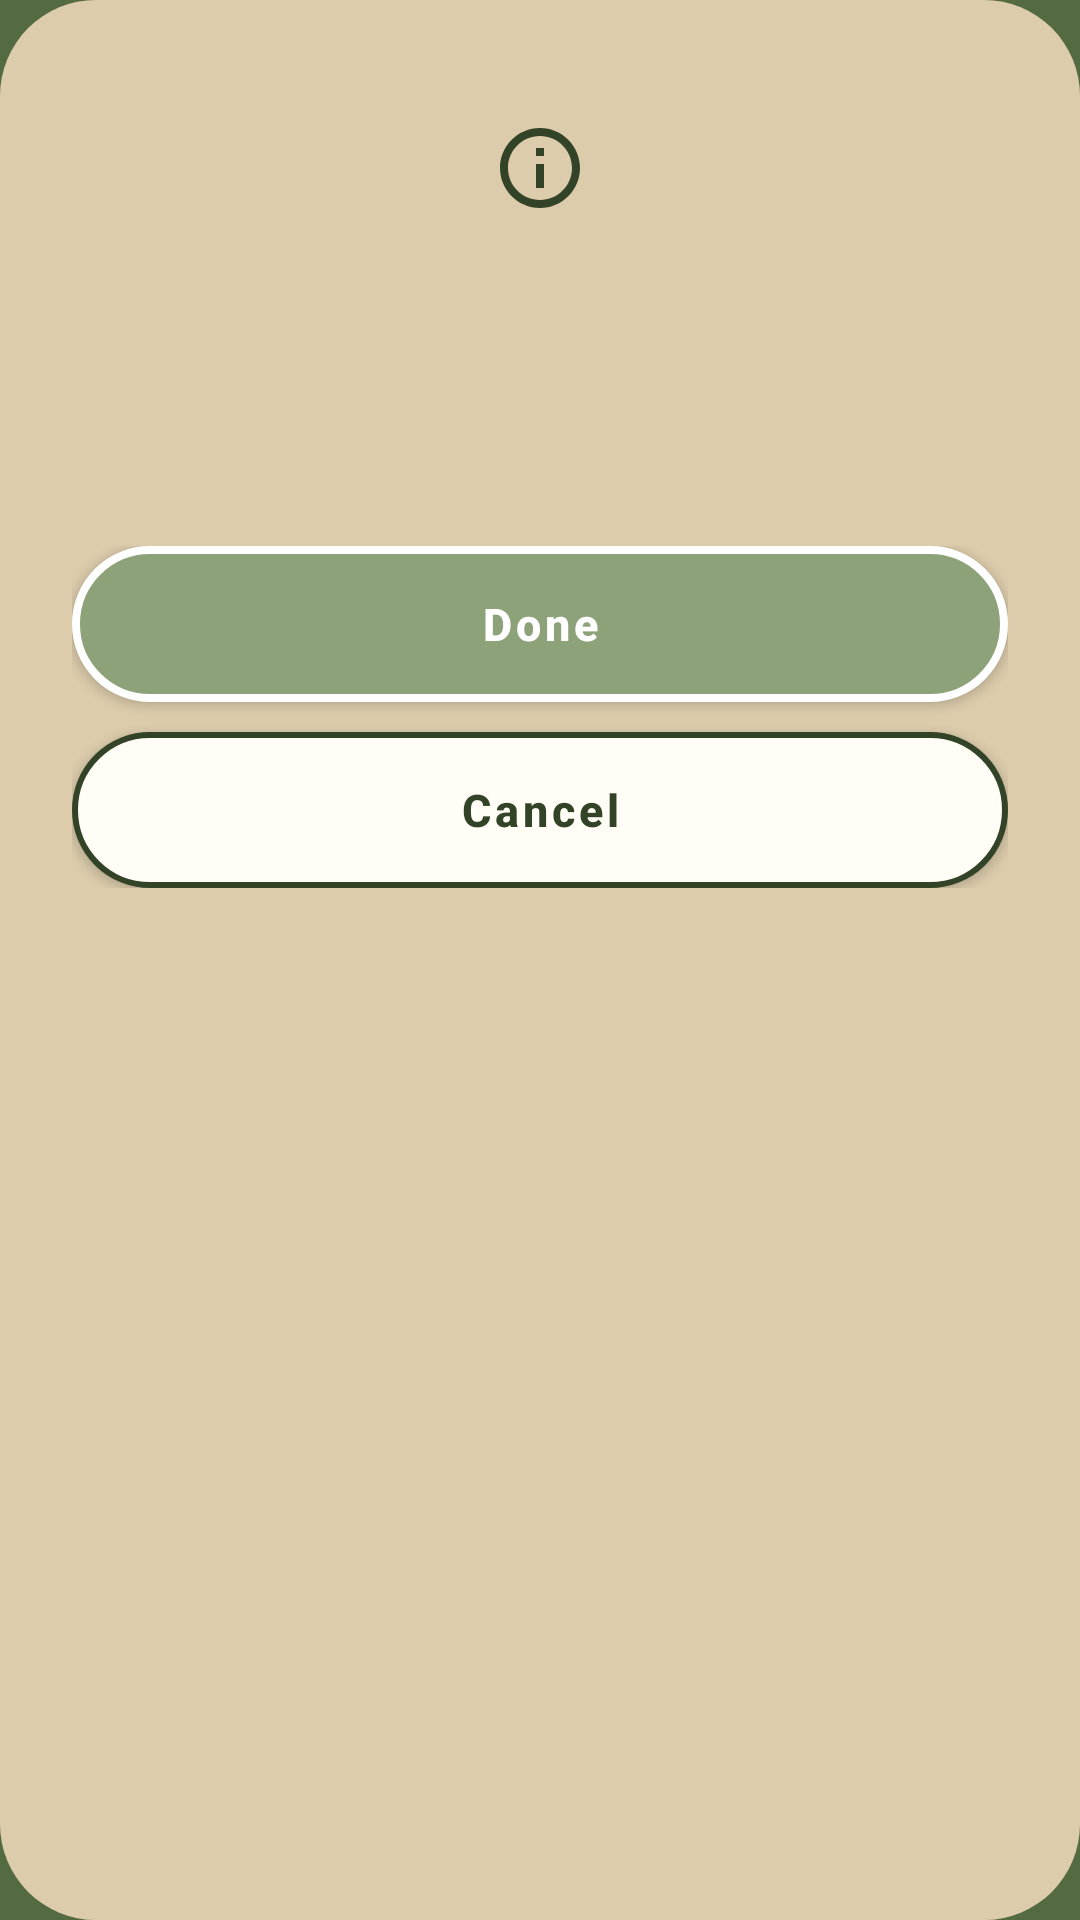

The Android layout XML behind this screen, and the referenced resources:
<!-- AndroidManifest.xml: application theme Theme.DaGoal -->
<!-- res/layout/dialog_confirmation_prompt.xml -->
<?xml version="1.0" encoding="utf-8"?>
<LinearLayout xmlns:android="http://schemas.android.com/apk/res/android"
    xmlns:app="http://schemas.android.com/apk/res-auto"
    android:layout_width="match_parent"
    android:layout_height="wrap_content"
    android:background="@drawable/bg_surface_card_full_radius"
    android:gravity="center_horizontal"
    android:orientation="vertical"
    android:padding="24dp">

    
    <FrameLayout
        android:id="@+id/frame_confirm_icon_bg"
        android:layout_width="64dp"
        android:layout_height="64dp"
        android:layout_marginBottom="16dp"
        android:background="@drawable/bg_circle_primary"
        android:backgroundTint="@color/dagoal_secondary">

        <ImageView
            android:id="@+id/iv_confirm_icon"
            android:layout_width="32dp"
            android:layout_height="32dp"
            android:layout_gravity="center"
            android:contentDescription="@string/app_name"
            android:src="@drawable/ic_info_circle"
            app:tint="@color/dagoal_primary_dark" />
    </FrameLayout>

    
    <TextView
        android:id="@+id/tv_confirm_title"
        android:layout_width="match_parent"
        android:layout_height="wrap_content"
        android:layout_marginBottom="8dp"
        android:gravity="center"
        android:maxLines="2"
        android:textColor="@color/dagoal_primary_dark"
        android:textSize="20sp"
        android:textStyle="bold" />

    
    <TextView
        android:id="@+id/tv_confirm_message"
        android:layout_width="match_parent"
        android:layout_height="wrap_content"
        android:layout_marginBottom="24dp"
        android:gravity="center"
        android:lineSpacingMultiplier="1.2"
        android:textColor="@color/dagoal_text_primary"
        android:textSize="14sp" />

    
    <LinearLayout
        android:layout_width="match_parent"
        android:layout_height="wrap_content"
        android:orientation="vertical">

        <Button
            android:id="@+id/btn_confirm_positive"
            android:layout_width="match_parent"
            android:layout_height="52dp"
            android:layout_marginBottom="10dp"
            android:background="@drawable/bg_button_primary_pill"
            app:backgroundTint="@null"
            android:insetTop="0dp"
            android:insetBottom="0dp"
            android:insetLeft="0dp"
            android:insetRight="0dp"
            android:paddingStart="16dp"
            android:paddingEnd="16dp"
            android:singleLine="true"
            android:ellipsize="end"
            android:text="@string/done"
            android:textAllCaps="false"
            android:textColor="@color/white"
            android:textSize="15sp"
            android:textStyle="bold" />

        <Button
            android:id="@+id/btn_confirm_negative"
            android:layout_width="match_parent"
            android:layout_height="52dp"
            android:background="@drawable/bg_button_pill"
            app:backgroundTint="@null"
            android:insetTop="0dp"
            android:insetBottom="0dp"
            android:insetLeft="0dp"
            android:insetRight="0dp"
            android:paddingStart="16dp"
            android:paddingEnd="16dp"
            android:singleLine="true"
            android:ellipsize="end"
            android:text="@string/cancel"
            android:textAllCaps="false"
            android:textColor="@color/dagoal_primary_dark"
            android:textSize="15sp"
            android:textStyle="bold" />
    </LinearLayout>

</LinearLayout>
<!-- resources referenced by this layout -->
<resources>
  <color name="dagoal_primary_dark">#334327</color>
  <color name="dagoal_secondary">#8EA27A</color>
  <color name="dagoal_text_primary">#334327</color>
  <color name="white">#FFFFFFFF</color>
  <!-- drawable bg_button_pill (drawable) -->
  <?xml version="1.0" encoding="utf-8"?>
  <ripple xmlns:android="http://schemas.android.com/apk/res/android"
      android:color="#33FFFFFF">
      <item>
          <shape android:shape="rectangle">
              <solid android:color="@color/dagoal_background_light" />
              <stroke
                  android:width="2dp"
                  android:color="@color/dagoal_primary_dark" />
              <corners android:radius="28dp" />
          </shape>
      </item>
  </ripple>
  <!-- drawable bg_button_primary_pill (drawable) -->
  <?xml version="1.0" encoding="utf-8"?>
  <ripple xmlns:android="http://schemas.android.com/apk/res/android"
      android:color="#33FFFFFF">
      <item>
          <shape android:shape="rectangle">
              <solid android:color="@color/dagoal_secondary" />
              <stroke
                  android:width="2.5dp"
                  android:color="@color/white" />
              <corners android:radius="999dp" />
          </shape>
      </item>
  </ripple>
  <!-- drawable bg_surface_card_full_radius (drawable) -->
  <?xml version="1.0" encoding="utf-8"?>
  <shape xmlns:android="http://schemas.android.com/apk/res/android">
      <solid android:color="@color/dagoal_surface" />
      <corners android:radius="32dp" />
  </shape>
  <string name="app_name">DaGoal</string>
  <string name="cancel">Cancel</string>
  <string name="done">Done</string>
  <style name="Theme.DaGoal" parent="Base.Theme.DaGoal" />
  <color name="dagoal_background_light">#FFFDF5</color>
  <color name="dagoal_surface">#DCCCAC</color>
  <color name="dagoal_primary">#546B41</color>
  <color name="dagoal_hint">#80334327</color>
  <style name="DaGoalSnackbarStyle" parent="Widget.MaterialComponents.Snackbar">
          <item name="backgroundTint">@color/dagoal_primary</item>
          <item name="android:textColor">@color/dagoal_background_light</item>
      </style>
  <style name="DaGoalSeekBarStyle" parent="Widget.AppCompat.SeekBar">
          <item name="android:progressDrawable">@drawable/bg_seekbar_track</item>
          <item name="android:thumb">@drawable/bg_seekbar_thumb</item>
          <item name="android:splitTrack">false</item>
          <item name="android:minHeight">28dp</item>
          <item name="android:maxHeight">28dp</item>
          <item name="android:paddingStart">12dp</item>
          <item name="android:paddingEnd">12dp</item>
      </style>
  <!-- drawable bg_dialog (drawable) -->
  <?xml version="1.0" encoding="utf-8"?>
  <shape xmlns:android="http://schemas.android.com/apk/res/android">
      <solid android:color="@color/dagoal_surface" />
      <corners android:radius="24dp" />
  </shape>
  <color name="dagoal_text_secondary">#4B5563</color>
  <style name="DaGoalDialogButton.Positive" parent="DaGoalDialogButton">
          <item name="android:textColor">@color/dagoal_primary_dark</item>
      </style>
  <style name="DaGoalDialogButton.Negative" parent="DaGoalDialogButton">
          <item name="android:textColor">@color/dagoal_primary</item>
      </style>
  <style name="DaGoalDialogButton" parent="Widget.MaterialComponents.Button.TextButton">
          <item name="android:textColor">@color/dagoal_primary_dark</item>
          <item name="android:textStyle">bold</item>
      </style>
  <color name="dagoal_surface_variant">#EADEC7</color>
  <color name="dagoal_gold_amber">#FFD700</color>
</resources>
